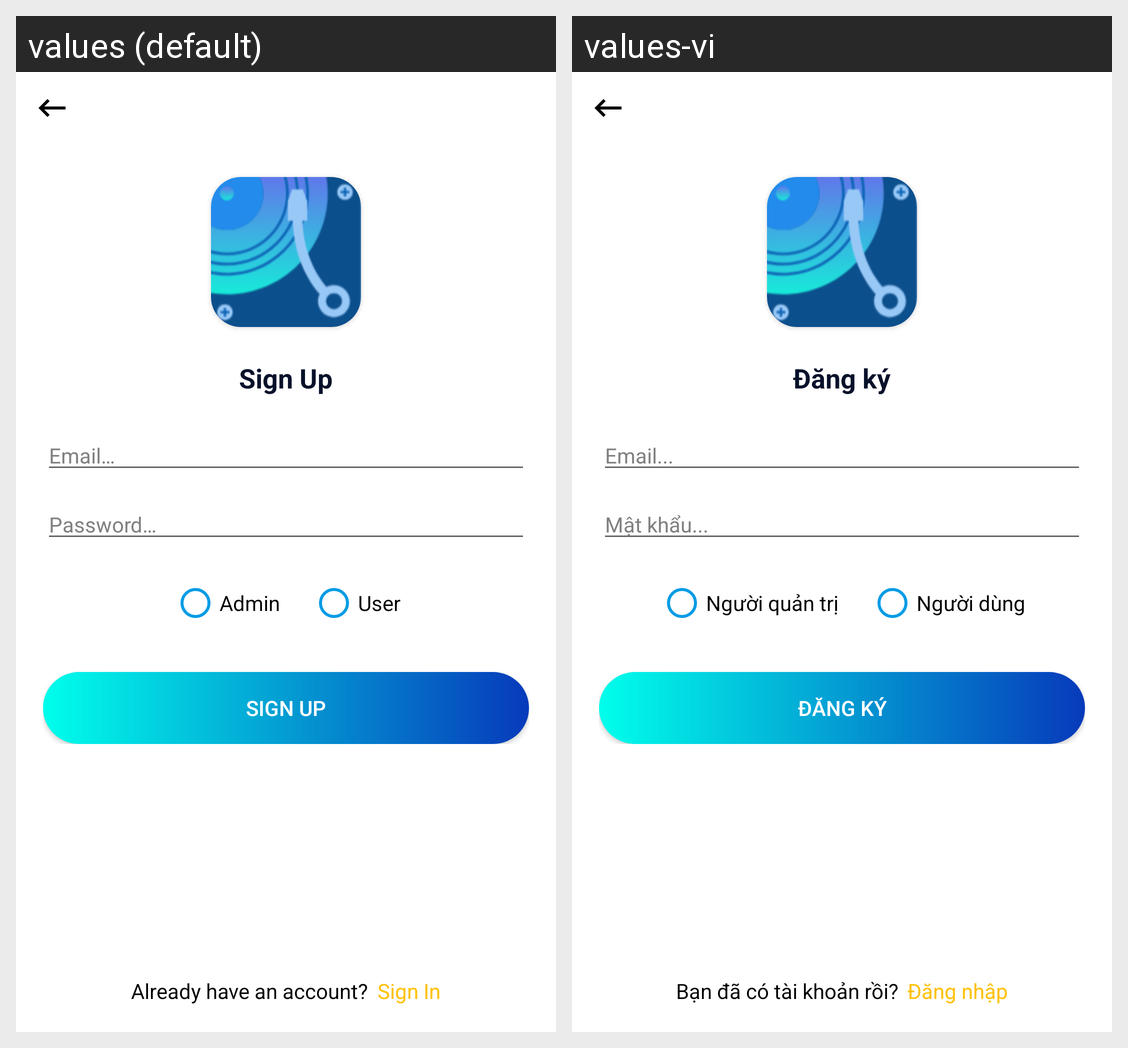

For this localized Android screen grid, give each drawn string resource with its value in every locale shown.
Android screen res/layout/activity_sign_up.xml rendered under 2 locales, left to right: values (default), values-vi. Device: Nexus 5 (rendered at 1080×1920; each locale shown at half size, 540×960, under a caption strip naming it); theme AppTheme.
Strings drawn on this screen, with the default value and each locale's value (text and hints the layout hard-codes, and strings that could not be matched under every locale, appear in the picture but are not listed):

sign_up
  values: Sign Up
  values-vi: Đăng ký

hint_email
  values: Email…
  values-vi: Email...

hint_password
  values: Password…
  values-vi: Mật khẩu...

admin
  values: Admin
  values-vi: Người quản trị

user
  values: User
  values-vi: Người dùng

have_account
  values: Already have an account?
  values-vi: Bạn đã có tài khoản rồi?

sign_in
  values: Sign In
  values-vi: Đăng nhập
